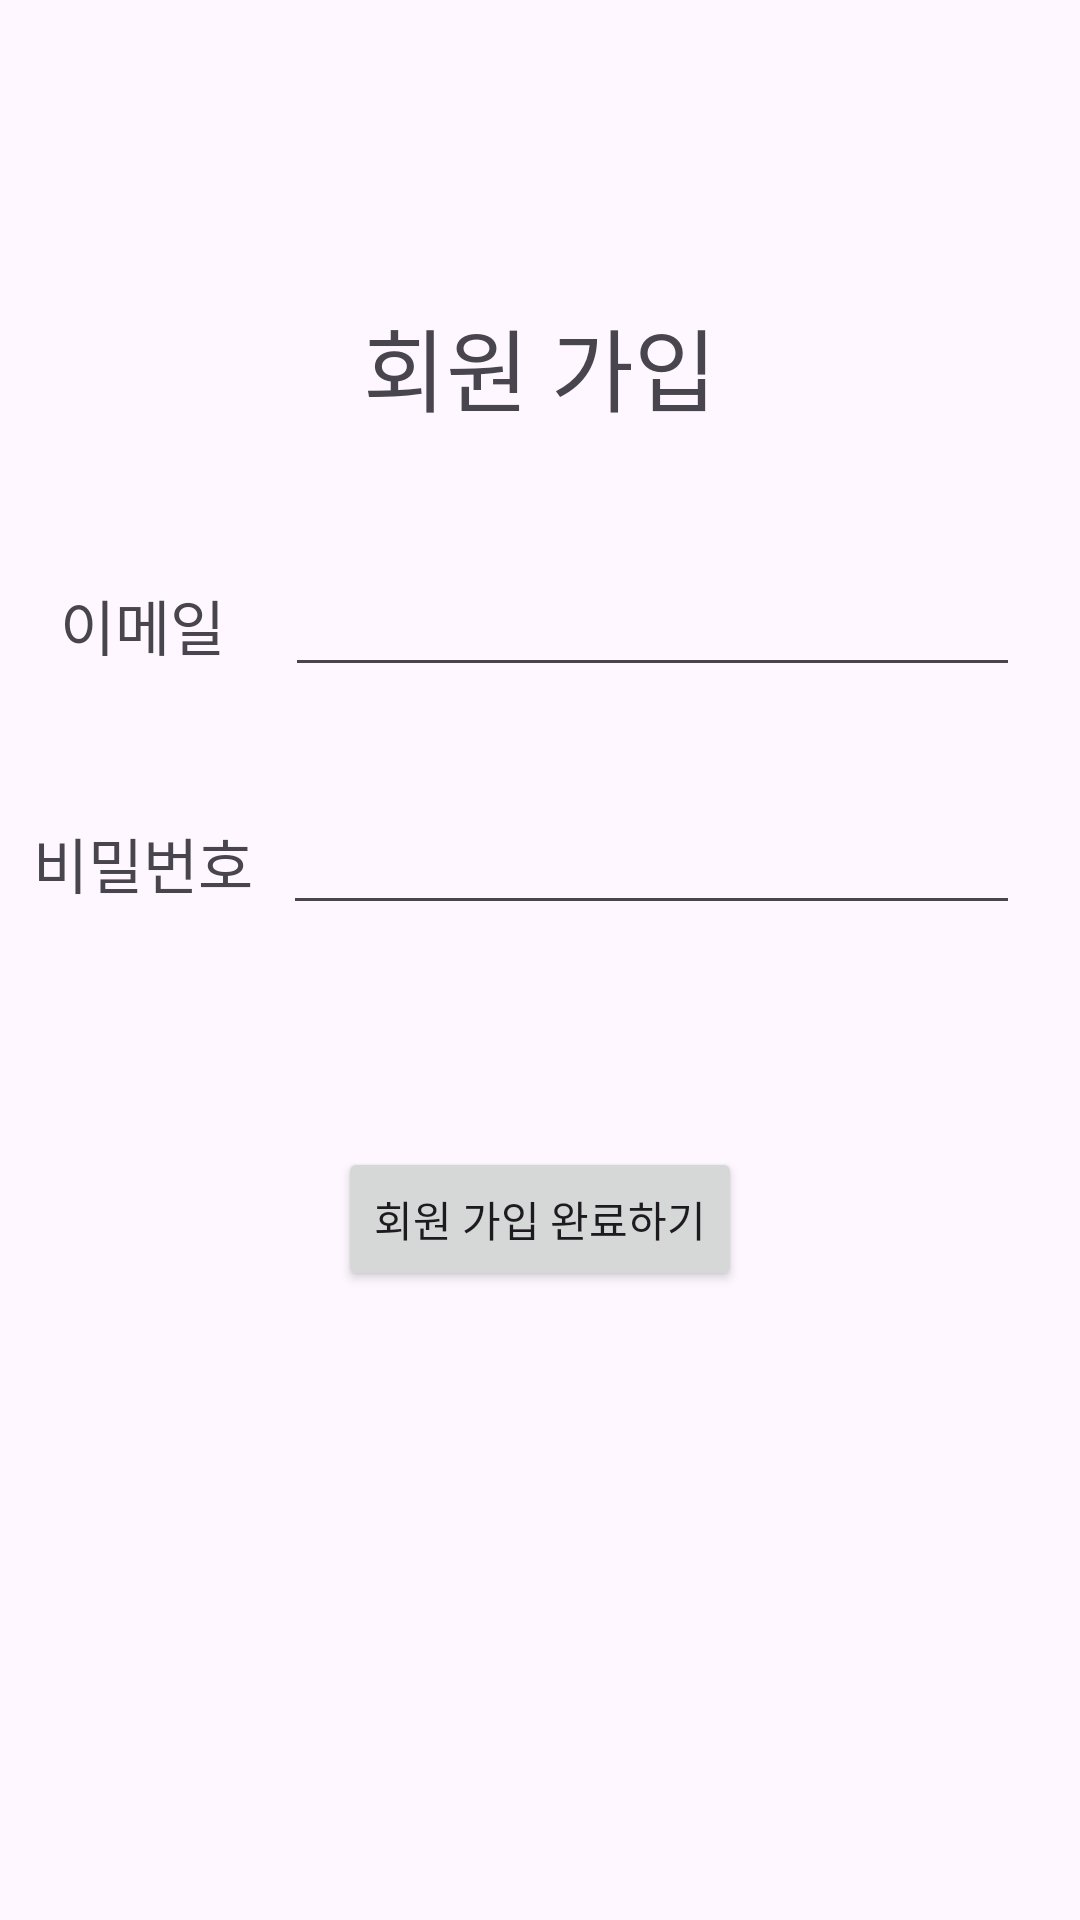

The Android layout XML behind this screen, and the referenced resources:
<!-- AndroidManifest.xml: application theme Theme.LoginCommunityApp -->
<!-- res/layout/activity_sign_up.xml -->
<?xml version="1.0" encoding="utf-8"?>
<androidx.constraintlayout.widget.ConstraintLayout xmlns:android="http://schemas.android.com/apk/res/android"
    xmlns:app="http://schemas.android.com/apk/res-auto"
    xmlns:tools="http://schemas.android.com/tools"
    android:id="@+id/main"
    android:layout_width="match_parent"
    android:layout_height="match_parent"
    tools:context=".SignUpActivity">

    <TextView
        android:id="@+id/tv_sign_up_page_title"
        android:layout_width="wrap_content"
        android:layout_height="wrap_content"
        android:layout_marginTop="100dp"
        android:text="@string/sign_up_page_title"
        android:textSize="30sp"
        app:layout_constraintEnd_toEndOf="parent"
        app:layout_constraintStart_toStartOf="parent"
        app:layout_constraintTop_toTopOf="parent" />

    <TextView
        android:id="@+id/tv_sign_up_page_login_id_title"
        android:layout_width="wrap_content"
        android:layout_height="wrap_content"
        android:layout_marginStart="20dp"
        android:layout_marginTop="50dp"
        android:text="@string/sign_up_page_id_title"
        android:textSize="20sp"
        app:layout_constraintStart_toStartOf="parent"
        app:layout_constraintTop_toBottomOf="@id/tv_sign_up_page_title" />

    <EditText
        android:id="@+id/et_sign_up_page_login_id_text"
        android:layout_width="0dp"
        android:layout_height="wrap_content"
        android:layout_marginHorizontal="20dp"
        android:inputType="textEmailAddress"
        app:layout_constraintBottom_toBottomOf="@id/tv_sign_up_page_login_id_title"
        app:layout_constraintEnd_toEndOf="parent"
        app:layout_constraintStart_toEndOf="@id/tv_sign_up_page_login_id_title"
        app:layout_constraintTop_toTopOf="@id/tv_sign_up_page_login_id_title"
        tools:ignore="Autofill,LabelFor" />

    <TextView
        android:id="@+id/tv_sign_up_page_password_title"
        android:layout_width="wrap_content"
        android:layout_height="wrap_content"
        android:layout_marginTop="50dp"
        android:text="@string/sign_up_page_password_title"
        android:textSize="20sp"
        app:layout_constraintEnd_toEndOf="@+id/tv_sign_up_page_login_id_title"
        app:layout_constraintStart_toStartOf="@+id/tv_sign_up_page_login_id_title"
        app:layout_constraintTop_toBottomOf="@id/tv_sign_up_page_login_id_title" />

    <EditText
        android:id="@+id/et_sign_up_page_password_text"
        android:layout_width="0dp"
        android:layout_height="wrap_content"
        android:layout_marginStart="10dp"
        android:layout_marginEnd="20dp"
        android:inputType="textPassword"
        app:layout_constraintBottom_toBottomOf="@id/tv_sign_up_page_password_title"
        app:layout_constraintEnd_toEndOf="parent"
        app:layout_constraintStart_toEndOf="@id/tv_sign_up_page_password_title"
        app:layout_constraintTop_toTopOf="@id/tv_sign_up_page_password_title"
        tools:ignore="Autofill,LabelFor" />

    <ImageView
        android:id="@+id/iv_hidden_password"
        android:layout_width="30dp"
        android:layout_height="30dp"
        android:layout_marginTop="10dp"
        android:layout_marginEnd="10dp"
        android:src="@drawable/hidden"
        app:layout_constraintEnd_toEndOf="parent"
        app:layout_constraintTop_toBottomOf="@id/et_sign_up_page_password_text"
        tools:ignore="ContentDescription" />

    <Button
        android:id="@+id/btn_sign_up_page_clear_button"
        android:layout_width="wrap_content"
        android:layout_height="wrap_content"
        android:layout_marginTop="80dp"
        android:text="@string/sign_up_page_complete_text"
        app:layout_constraintEnd_toEndOf="parent"
        app:layout_constraintStart_toStartOf="parent"
        app:layout_constraintTop_toBottomOf="@+id/tv_sign_up_page_password_title" />

</androidx.constraintlayout.widget.ConstraintLayout>
<!-- resources referenced by this layout -->
<resources>
  <string name="sign_up_page_complete_text">회원 가입 완료하기</string>
  <string name="sign_up_page_id_title">이메일</string>
  <string name="sign_up_page_password_title">비밀번호</string>
  <string name="sign_up_page_title"> 회원 가입</string>
  <style name="Theme.LoginCommunityApp" parent="Base.Theme.LoginCommunityApp" />
  <style name="Base.Theme.LoginCommunityApp" parent="Theme.Material3.DayNight.NoActionBar">
          
          
      </style>
</resources>
